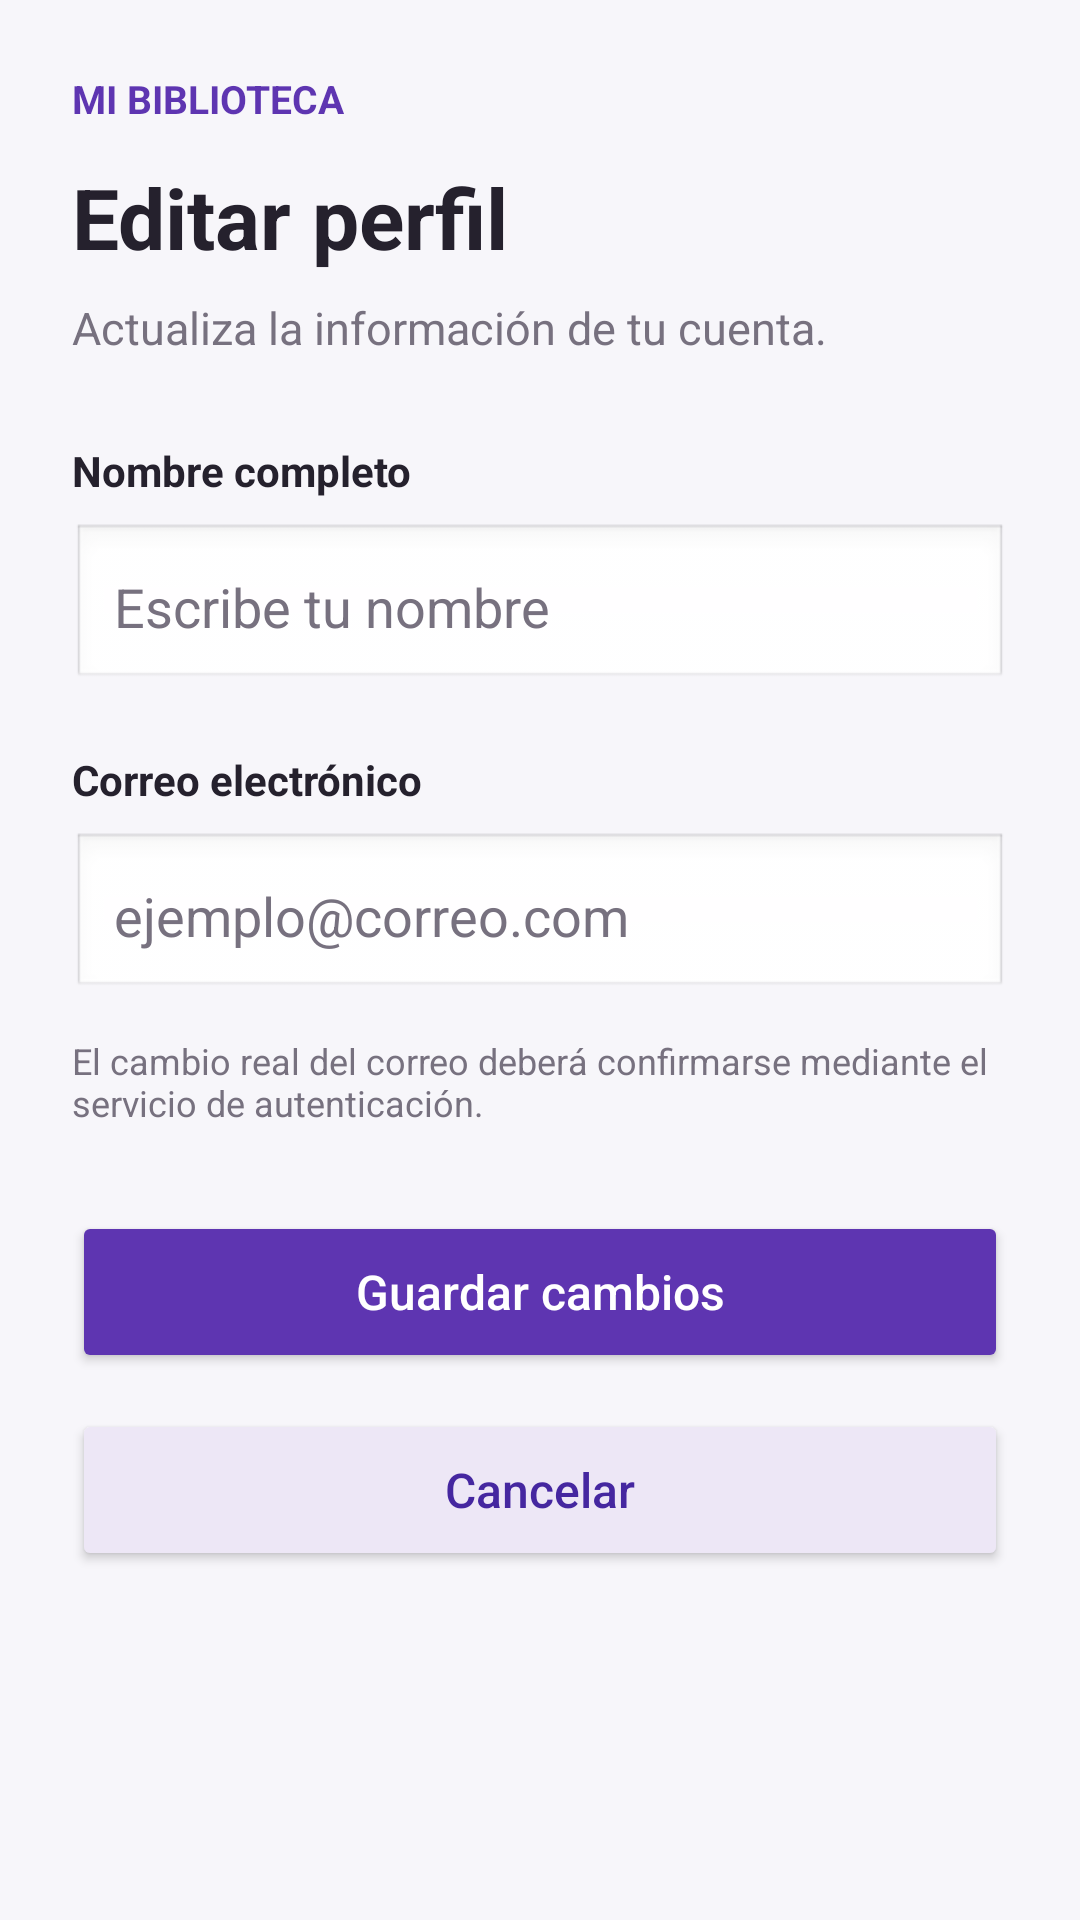

This screen was rendered from an Android layout file. Write that file and the resources it references.
<!-- AndroidManifest.xml: application theme Theme.MiBibliotecaPersonal -->
<!-- res/layout/activity_edit_profile.xml -->
<?xml version="1.0" encoding="utf-8"?>

<ScrollView xmlns:android="http://schemas.android.com/apk/res/android"
    android:layout_width="match_parent"
    android:layout_height="match_parent"
    android:background="@color/background"
    android:fillViewport="true">

    <LinearLayout
        android:layout_width="match_parent"
        android:layout_height="wrap_content"
        android:orientation="vertical"
        android:padding="24dp">

        <TextView
            android:layout_width="wrap_content"
            android:layout_height="wrap_content"
            android:text="MI BIBLIOTECA"
            android:textColor="@color/purple_primary"
            android:textSize="13sp"
            android:textStyle="bold" />

        <TextView
            android:layout_width="match_parent"
            android:layout_height="wrap_content"
            android:layout_marginTop="12dp"
            android:text="Editar perfil"
            android:textColor="@color/text_primary"
            android:textSize="28sp"
            android:textStyle="bold" />

        <TextView
            android:layout_width="match_parent"
            android:layout_height="wrap_content"
            android:layout_marginTop="8dp"
            android:layout_marginBottom="28dp"
            android:text="Actualiza la información de tu cuenta."
            android:textColor="@color/text_secondary"
            android:textSize="15sp" />

        <TextView
            android:layout_width="match_parent"
            android:layout_height="wrap_content"
            android:text="Nombre completo"
            android:textColor="@color/text_primary"
            android:textStyle="bold" />

        <EditText
            android:id="@+id/etNombreEditarPerfil"
            android:layout_width="match_parent"
            android:layout_height="56dp"
            android:layout_marginTop="8dp"
            android:layout_marginBottom="20dp"
            android:background="@android:drawable/edit_text"
            android:hint="Escribe tu nombre"
            android:inputType="textCapWords"
            android:padding="14dp"
            android:singleLine="true"
            android:textColor="@color/text_primary"
            android:textColorHint="@color/text_secondary" />

        <TextView
            android:layout_width="match_parent"
            android:layout_height="wrap_content"
            android:text="Correo electrónico"
            android:textColor="@color/text_primary"
            android:textStyle="bold" />

        <EditText
            android:id="@+id/etCorreoEditarPerfil"
            android:layout_width="match_parent"
            android:layout_height="56dp"
            android:layout_marginTop="8dp"
            android:layout_marginBottom="12dp"
            android:background="@android:drawable/edit_text"
            android:hint="ejemplo@correo.com"
            android:inputType="textEmailAddress"
            android:padding="14dp"
            android:singleLine="true"
            android:textColor="@color/text_primary"
            android:textColorHint="@color/text_secondary" />

        <TextView
            android:layout_width="match_parent"
            android:layout_height="wrap_content"
            android:layout_marginBottom="28dp"
            android:text="El cambio real del correo deberá confirmarse mediante el servicio de autenticación."
            android:textColor="@color/text_secondary"
            android:textSize="12sp" />

        <Button
            android:id="@+id/btnGuardarPerfil"
            android:layout_width="match_parent"
            android:layout_height="54dp"
            android:backgroundTint="@color/purple_primary"
            android:text="Guardar cambios"
            android:textAllCaps="false"
            android:textColor="@color/white"
            android:textSize="16sp" />

        <Button
            android:id="@+id/btnCancelarEditarPerfil"
            android:layout_width="match_parent"
            android:layout_height="54dp"
            android:layout_marginTop="12dp"
            android:backgroundTint="@color/purple_light"
            android:text="Cancelar"
            android:textAllCaps="false"
            android:textColor="@color/purple_dark"
            android:textSize="16sp" />

    </LinearLayout>

</ScrollView>
<!-- resources referenced by this layout -->
<resources>
  <color name="background">#F7F6FA</color>
  <color name="purple_dark">#4527A0</color>
  <color name="purple_light">#EDE7F6</color>
  <color name="purple_primary">#5E35B1</color>
  <color name="text_primary">#25212D</color>
  <color name="text_secondary">#77717F</color>
  <color name="white">#FFFFFF</color>
  <style name="Theme.MiBibliotecaPersonal" parent="Base.Theme.MiBibliotecaPersonal" />
  <style name="Base.Theme.MiBibliotecaPersonal" parent="Theme.Material3.DayNight.NoActionBar">
          
          
      </style>
</resources>
